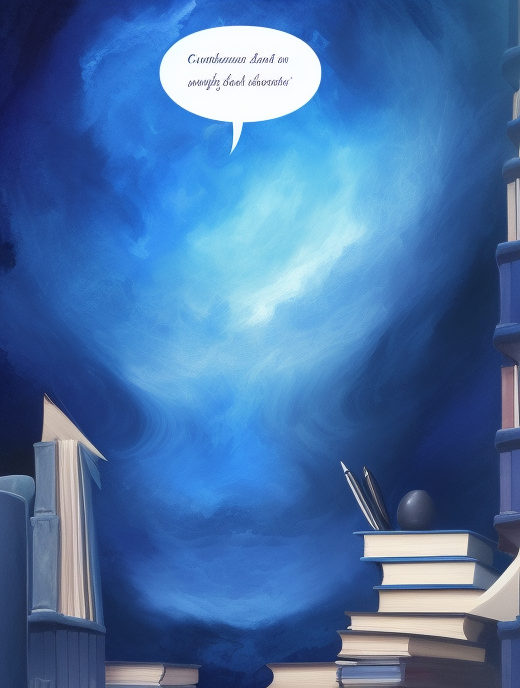
Generation parameters embedded in this image by AUTOMATIC1111 Stable Diffusion web UI or a fork of it (Forge, ...) (PNG 'parameters' text chunk):
abstract art, dark blue theme, light blue object, object on bottom, books, pen, curves
Negative prompt: framed, blur, metal, line,  shadow, realistic, 
Steps: 20, Sampler: Euler a, CFG scale: 7, Seed: 1118753017, Size: 520x693, Model hash: fc2511737a, Model: chilloutmix_NiPrunedFp32Fix, Version: v1.4.0